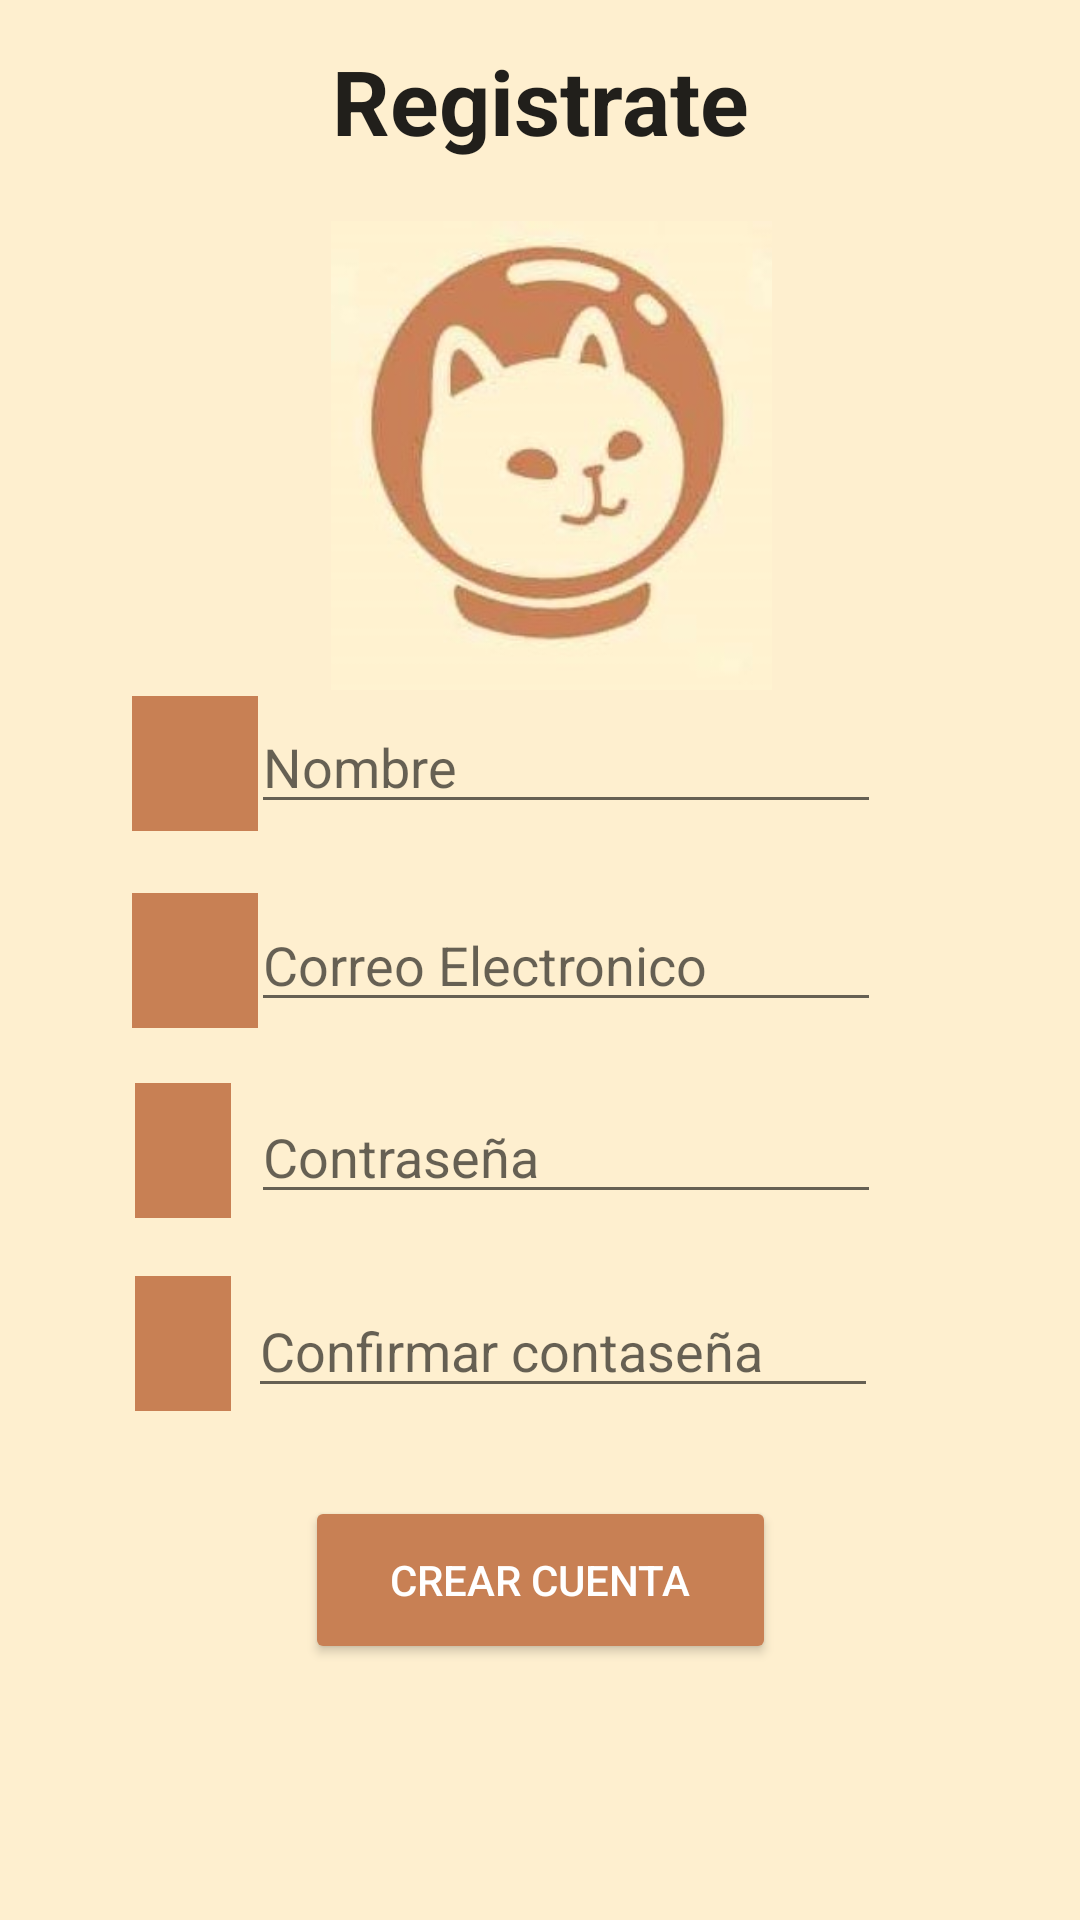

Here is an Android app screen rendered from its layout file. Give the layout XML and the strings, colors and styles it references.
<!-- AndroidManifest.xml: application theme Theme.AppCompat.DayNight -->
<!-- res/layout/activity_crear_cuenta.xml -->
<?xml version="1.0" encoding="utf-8"?>
<androidx.constraintlayout.widget.ConstraintLayout xmlns:android="http://schemas.android.com/apk/res/android"
    xmlns:app="http://schemas.android.com/apk/res-auto"
    xmlns:tools="http://schemas.android.com/tools"
    android:layout_width="match_parent"
    android:background="#feefcf"
    android:layout_height="match_parent"
    tools:context=".CrearCuenta">


    <ImageView
        android:id="@+id/imageView2"
        android:layout_width="42dp"
        android:layout_height="45dp"
        android:layout_marginEnd="32dp"
        android:background="#c88054"
        app:layout_constraintBottom_toBottomOf="parent"
        app:layout_constraintEnd_toEndOf="parent"
        app:layout_constraintHorizontal_bias="0.154"
        app:layout_constraintStart_toStartOf="parent"
        app:layout_constraintTop_toTopOf="parent"
        app:layout_constraintVertical_bias="0.39"
        app:srcCompat="@drawable/usuario" />


    <ImageView
        android:id="@+id/imageView6"
        android:layout_width="42dp"
        android:layout_height="45dp"
        android:layout_marginEnd="32dp"
        android:background="#c88054"
        app:layout_constraintBottom_toBottomOf="parent"
        app:layout_constraintEnd_toEndOf="parent"
        app:layout_constraintHorizontal_bias="0.154"
        app:layout_constraintStart_toStartOf="parent"
        app:layout_constraintTop_toTopOf="parent"
        app:srcCompat="@drawable/usuario" />

    <ImageView
        android:id="@+id/imageView3"
        android:layout_width="32dp"
        android:layout_height="45dp"
        android:background="#c88054"
        app:layout_constraintBottom_toBottomOf="parent"
        app:layout_constraintEnd_toEndOf="parent"
        app:layout_constraintHorizontal_bias="0.137"
        app:layout_constraintStart_toStartOf="parent"
        app:layout_constraintTop_toTopOf="parent"
        app:layout_constraintVertical_bias="0.607"
        app:srcCompat="@drawable/bloquear" />

    <ImageView
        android:id="@+id/imageView4"
        android:layout_width="32dp"
        android:layout_height="45dp"
        android:background="#c88054"
        app:layout_constraintBottom_toBottomOf="parent"
        app:layout_constraintEnd_toEndOf="parent"
        app:layout_constraintHorizontal_bias="0.137"
        app:layout_constraintStart_toStartOf="parent"
        app:layout_constraintTop_toTopOf="parent"
        app:layout_constraintVertical_bias="0.715"
        app:srcCompat="@drawable/bloquear" />

    <ImageView
        android:id="@+id/imageView"
        android:layout_width="147dp"
        android:layout_height="189dp"
        app:layout_constraintBottom_toBottomOf="parent"
        app:layout_constraintEnd_toEndOf="parent"
        app:layout_constraintHorizontal_bias="0.518"
        app:layout_constraintStart_toStartOf="parent"
        app:layout_constraintTop_toTopOf="parent"
        app:layout_constraintVertical_bias="0.127"
        app:srcCompat="@drawable/logo2" />

    <Button
        android:id="@+id/buttonCrearCuenta"
        android:layout_width="157dp"
        android:layout_height="56dp"
        android:backgroundTint="#c88054"
        android:text="Crear Cuenta"
        android:onClick="irLogin"
        android:textColor="@color/white"
        app:layout_constraintBottom_toBottomOf="parent"
        app:layout_constraintEnd_toEndOf="parent"
        app:layout_constraintStart_toStartOf="parent"
        app:layout_constraintTop_toTopOf="parent"
        app:layout_constraintVertical_bias="0.854" />

    <TextView
        android:id="@+id/textView"
        android:layout_width="wrap_content"
        android:layout_height="wrap_content"
        android:text="Registrate"
        android:textSize="30dp"
        android:textStyle="bold"
        android:textAppearance="@style/TextAppearance.AppCompat.Large"
        app:layout_constraintBottom_toBottomOf="parent"
        app:layout_constraintEnd_toEndOf="parent"
        app:layout_constraintStart_toStartOf="parent"
        app:layout_constraintTop_toTopOf="parent"
        app:layout_constraintVertical_bias="0.022" />

    <EditText
        android:id="@+id/editPasswordNuevo"
        android:layout_width="wrap_content"
        android:layout_height="wrap_content"
        android:ems="10"
        android:inputType="textPassword"
        android:hint="Confirmar contaseña"
        app:layout_constraintBottom_toBottomOf="parent"
        app:layout_constraintEnd_toEndOf="parent"
        app:layout_constraintHorizontal_bias="0.552"
        app:layout_constraintStart_toStartOf="parent"
        app:layout_constraintTop_toTopOf="parent"
        app:layout_constraintVertical_bias="0.715" />

    <EditText
        android:id="@+id/editPassword1"
        android:layout_width="wrap_content"
        android:layout_height="wrap_content"
        android:ems="10"
        android:inputType="textPassword"
        android:hint="Contraseña"
        app:layout_constraintBottom_toBottomOf="parent"
        app:layout_constraintEnd_toEndOf="parent"
        app:layout_constraintHorizontal_bias="0.557"
        app:layout_constraintStart_toStartOf="parent"
        app:layout_constraintTop_toTopOf="parent"
        app:layout_constraintVertical_bias="0.607" />

    <EditText
        android:id="@+id/editEmailNuevo"
        android:layout_width="wrap_content"
        android:layout_height="wrap_content"
        android:ems="10"
        android:hint="Correo Electronico"
        android:inputType="textEmailAddress"
        app:layout_constraintBottom_toBottomOf="parent"
        app:layout_constraintEnd_toEndOf="parent"
        app:layout_constraintHorizontal_bias="0.557"
        app:layout_constraintStart_toStartOf="parent"
        app:layout_constraintTop_toTopOf="parent" />

    <EditText
        android:id="@+id/editNombre"
        android:layout_width="wrap_content"
        android:layout_height="wrap_content"
        android:ems="10"
        android:inputType="textPersonName"
        android:hint="Nombre"
        app:layout_constraintBottom_toBottomOf="parent"
        app:layout_constraintEnd_toEndOf="parent"
        app:layout_constraintHorizontal_bias="0.557"
        app:layout_constraintStart_toStartOf="parent"
        app:layout_constraintTop_toTopOf="parent"
        app:layout_constraintVertical_bias="0.39" />

</androidx.constraintlayout.widget.ConstraintLayout>
<!-- resources referenced by this layout -->
<resources>
  <!-- drawable logo2: jpg bitmap (drawable, 11312 bytes) -->
  <!-- not gathered from this repository: default colours our renderer supplied (Android Studio template values) -->
  <color name="white">#FFFFFFFF</color>
</resources>
